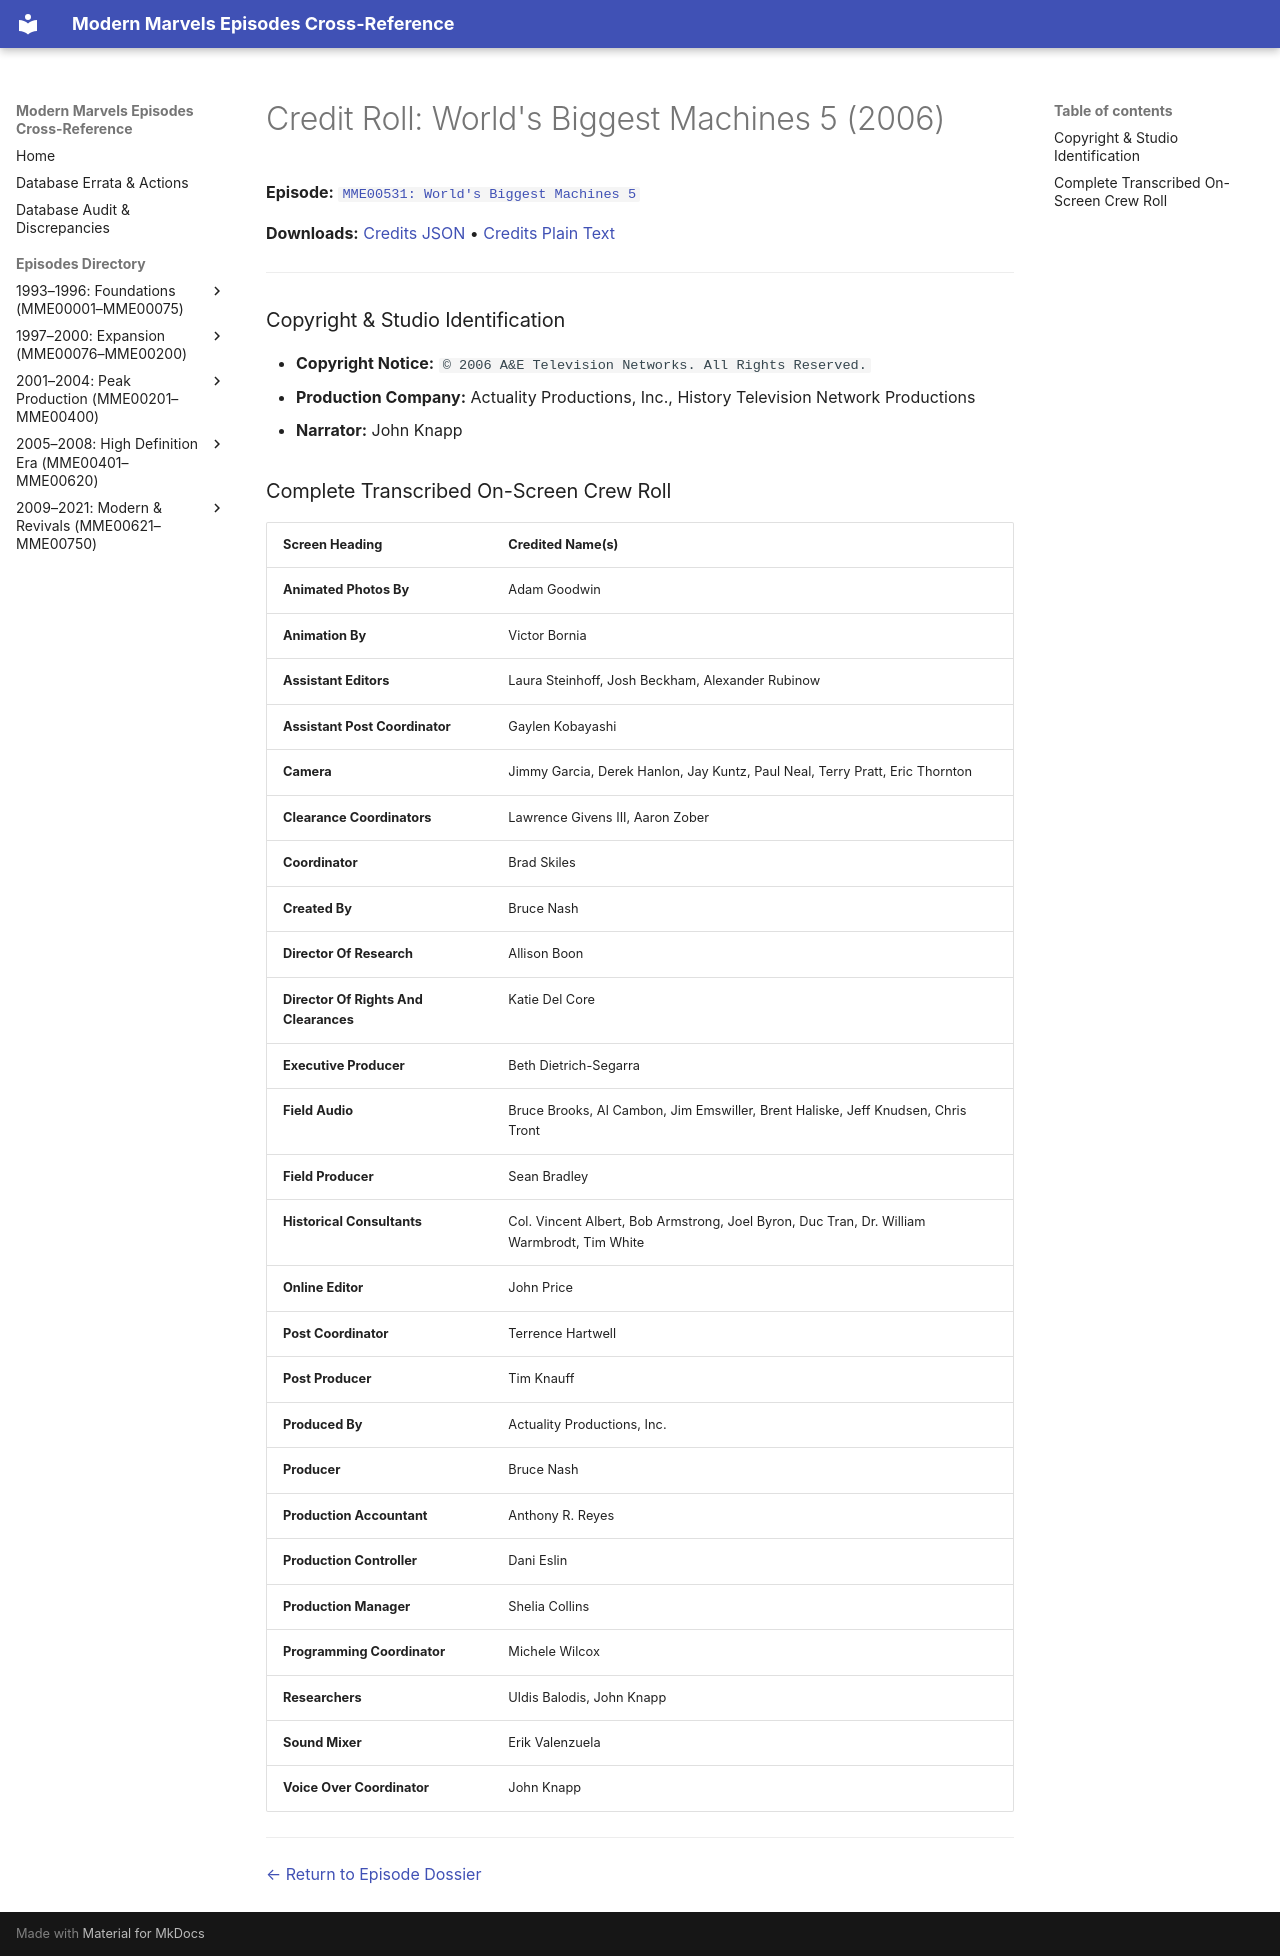

repository: ModernMarvelsFan/ModernMarvels · page: credits/MME00531-credits/index.html · generator: mkdocs

# Credit Roll: World's Biggest Machines 5 (2006)
**Episode:** [`MME00531: World's Biggest Machines 5`](../episodes/MME00531.md)

**Downloads:** [Credits JSON](json/MME00531-credits.json) • [Credits Plain Text](txt/MME00531-credits.txt)

---

### Copyright & Studio Identification
* **Copyright Notice:** `© 2006 A&E Television Networks. All Rights Reserved.`
* **Production Company:** Actuality Productions, Inc., History Television Network Productions
* **Narrator:** John Knapp

### Complete Transcribed On-Screen Crew Roll

| Screen Heading | Credited Name(s) |
| :--- | :--- |
| **Animated Photos By** | Adam Goodwin |
| **Animation By** | Victor Bornia |
| **Assistant Editors** | Laura Steinhoff, Josh Beckham, Alexander Rubinow |
| **Assistant Post Coordinator** | Gaylen Kobayashi |
| **Camera** | Jimmy Garcia, Derek Hanlon, Jay Kuntz, Paul Neal, Terry Pratt, Eric Thornton |
| **Clearance Coordinators** | Lawrence Givens III, Aaron Zober |
| **Coordinator** | Brad Skiles |
| **Created By** | Bruce Nash |
| **Director Of Research** | Allison Boon |
| **Director Of Rights And Clearances** | Katie Del Core |
| **Executive Producer** | Beth Dietrich-Segarra |
| **Field Audio** | Bruce Brooks, Al Cambon, Jim Emswiller, Brent Haliske, Jeff Knudsen, Chris Tront |
| **Field Producer** | Sean Bradley |
| **Historical Consultants** | Col. Vincent Albert, Bob Armstrong, Joel Byron, Duc Tran, Dr. William Warmbrodt, Tim White |
| **Online Editor** | John Price |
| **Post Coordinator** | Terrence Hartwell |
| **Post Producer** | Tim Knauff |
| **Produced By** | Actuality Productions, Inc. |
| **Producer** | Bruce Nash |
| **Production Accountant** | Anthony R. Reyes |
| **Production Controller** | Dani Eslin |
| **Production Manager** | Shelia Collins |
| **Programming Coordinator** | Michele Wilcox |
| **Researchers** | Uldis Balodis, John Knapp |
| **Sound Mixer** | Erik Valenzuela |
| **Voice Over Coordinator** | John Knapp |

---
[← Return to Episode Dossier](../episodes/MME00531.md)
